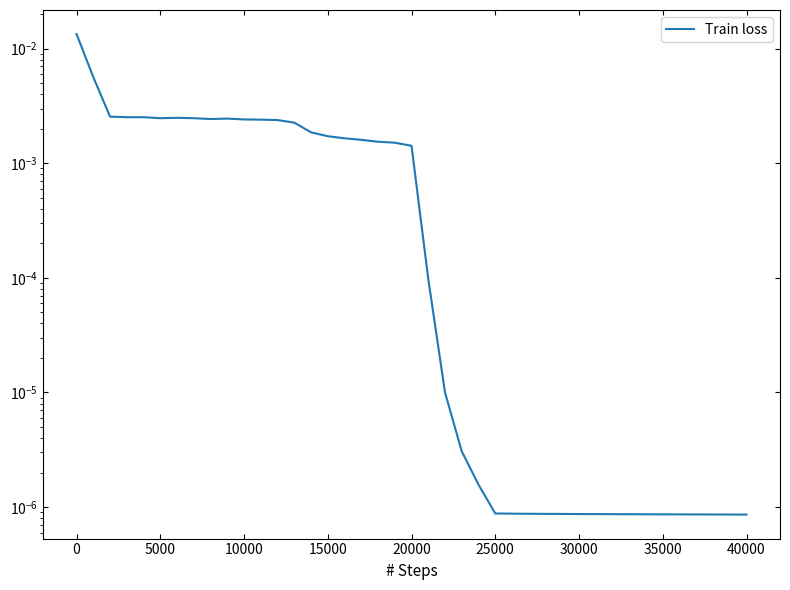

This figure's Python source:
import matplotlib.pyplot as plt
import pandas as pd

# 提取日志中所有的步数点，体现高密度采样的细节
data = {
    'Step': [
        0, 1000, 2000, 3000, 4000, 5000, 6000, 7000, 8000, 9000, 10000,
        11000, 12000, 13000, 14000, 15000, 16000, 17000, 18000, 19000, 20000,
        21000, 22000, 23000, 24000, 25000, 25625, 26250, 26875, 27500, 28125,
        28750, 29375, 30000, 30625, 31250, 31875, 32500, 33125, 33750, 34375,
        35000, 35625, 36250, 36875, 37500, 38125, 38750, 39375, 40000
    ],
    'Train': [
        1.34e-02, 5.64e-03, 2.55e-03, 2.52e-03, 2.52e-03, 2.47e-03, 2.49e-03, 2.47e-03, 2.43e-03, 2.45e-03, 2.41e-03,
        2.40e-03, 2.38e-03, 2.26e-03, 1.86e-03, 1.72e-03, 1.65e-03, 1.60e-03, 1.54e-03, 1.51e-03, 1.42e-03,
        9.77e-05, 9.99e-06, 3.06e-06, 1.57e-06, 8.80e-07, 8.78e-07, 8.76e-07, 8.75e-07, 8.74e-07, 8.73e-07,
        8.72e-07, 8.71e-07, 8.70e-07, 8.69e-07, 8.69e-07, 8.68e-07, 8.67e-07, 8.67e-07, 8.66e-07, 8.65e-07,
        8.65e-07, 8.64e-07, 8.64e-07, 8.63e-07, 8.63e-07, 8.62e-07, 8.62e-07, 8.61e-07, 8.61e-07
    ],
    'Test': [
        1.91e-02, 8.07e-03, 2.55e-03, 2.49e-03, 2.71e-03, 2.49e-03, 2.55e-03, 2.53e-03, 2.55e-03, 2.49e-03, 2.55e-03,
        2.54e-03, 2.59e-03, 2.69e-03, 2.49e-03, 2.40e-03, 2.37e-03, 2.27e-03, 2.48e-03, 2.12e-03, 2.55e-03,
        5.20e-03, 8.13e-03, 8.19e-03, 8.01e-03, 8.32e-03, 8.32e-03, 8.33e-03, 8.33e-03, 8.33e-03, 8.33e-03,
        8.33e-03, 8.33e-03, 8.33e-03, 8.34e-03, 8.34e-03, 8.34e-03, 8.34e-03, 8.34e-03, 8.34e-03, 8.34e-03,
        8.34e-03, 8.34e-03, 8.34e-03, 8.34e-03, 8.34e-03, 8.34e-03, 8.34e-03, 8.34e-03, 8.35e-03
    ]
}

df = pd.DataFrame(data)

plt.figure(figsize=(8, 6))

# 绘制高密度曲线
plt.plot(df['Step'], df['Train'], label='Train loss', color='#1f77b4', linewidth=1.5)

# 设置样式
plt.yscale('log')
plt.xlabel('# Steps', fontsize=11)
plt.tick_params(direction='in', top=True, right=True)
plt.legend(loc='upper right', frameon=True)
plt.xlim(-2000, 42000) # 稍微留白

plt.tight_layout()
plt.show()
